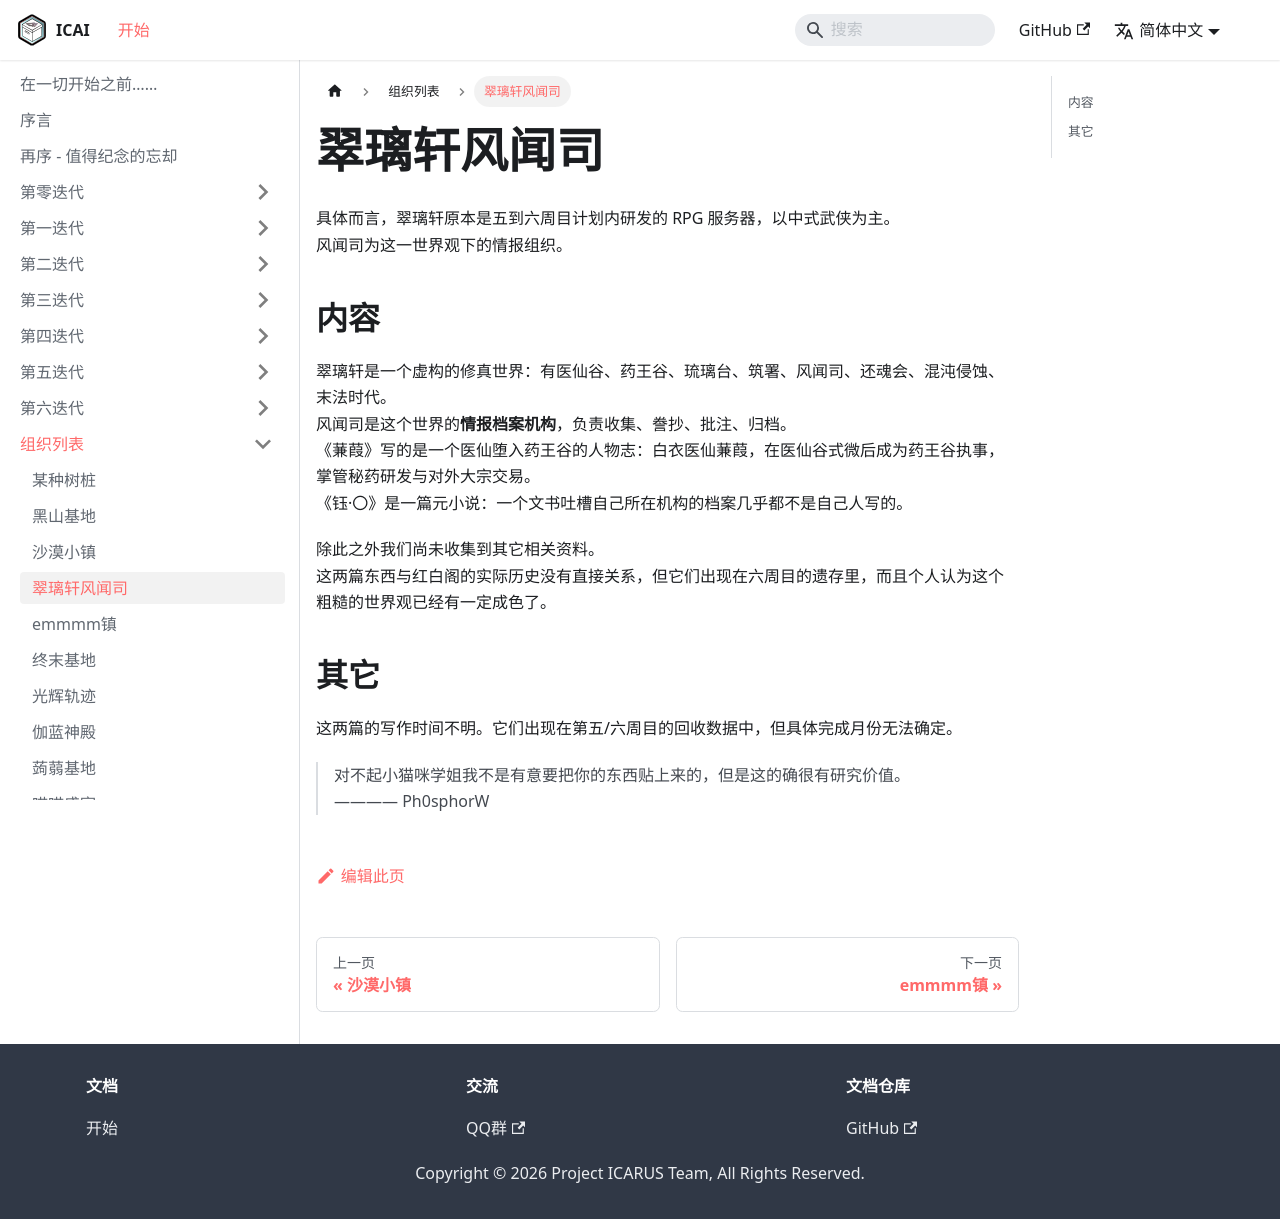

repository: ICARUS-Syndicated/ICArchives · page: AA-organizations/emerald-veranda.html · generator: docusaurus

# 翠璃轩风闻司

具体而言，翠璃轩原本是五到六周目计划内研发的 RPG 服务器，以中式武侠为主。  
风闻司为这一世界观下的情报组织。  

## 内容

翠璃轩是一个虚构的修真世界：有医仙谷、药王谷、琉璃台、筑署、风闻司、还魂会、混沌侵蚀、末法时代。  
风闻司是这个世界的**情报档案机构**，负责收集、誊抄、批注、归档。  
《蒹葭》写的是一个医仙堕入药王谷的人物志：白衣医仙蒹葭，在医仙谷式微后成为药王谷执事，掌管秘药研发与对外大宗交易。  
《钰·〇》是一篇元小说：一个文书吐槽自己所在机构的档案几乎都不是自己人写的。  

除此之外我们尚未收集到其它相关资料。  
这两篇东西与红白阁的实际历史没有直接关系，但它们出现在六周目的遗存里，而且个人认为这个粗糙的世界观已经有一定成色了。  

## 其它

这两篇的写作时间不明。它们出现在第五/六周目的回收数据中，但具体完成月份无法确定。  

> 对不起小猫咪学姐我不是有意要把你的东西贴上来的，但是这的确很有研究价值。  
> ———— Ph0sphorW  
